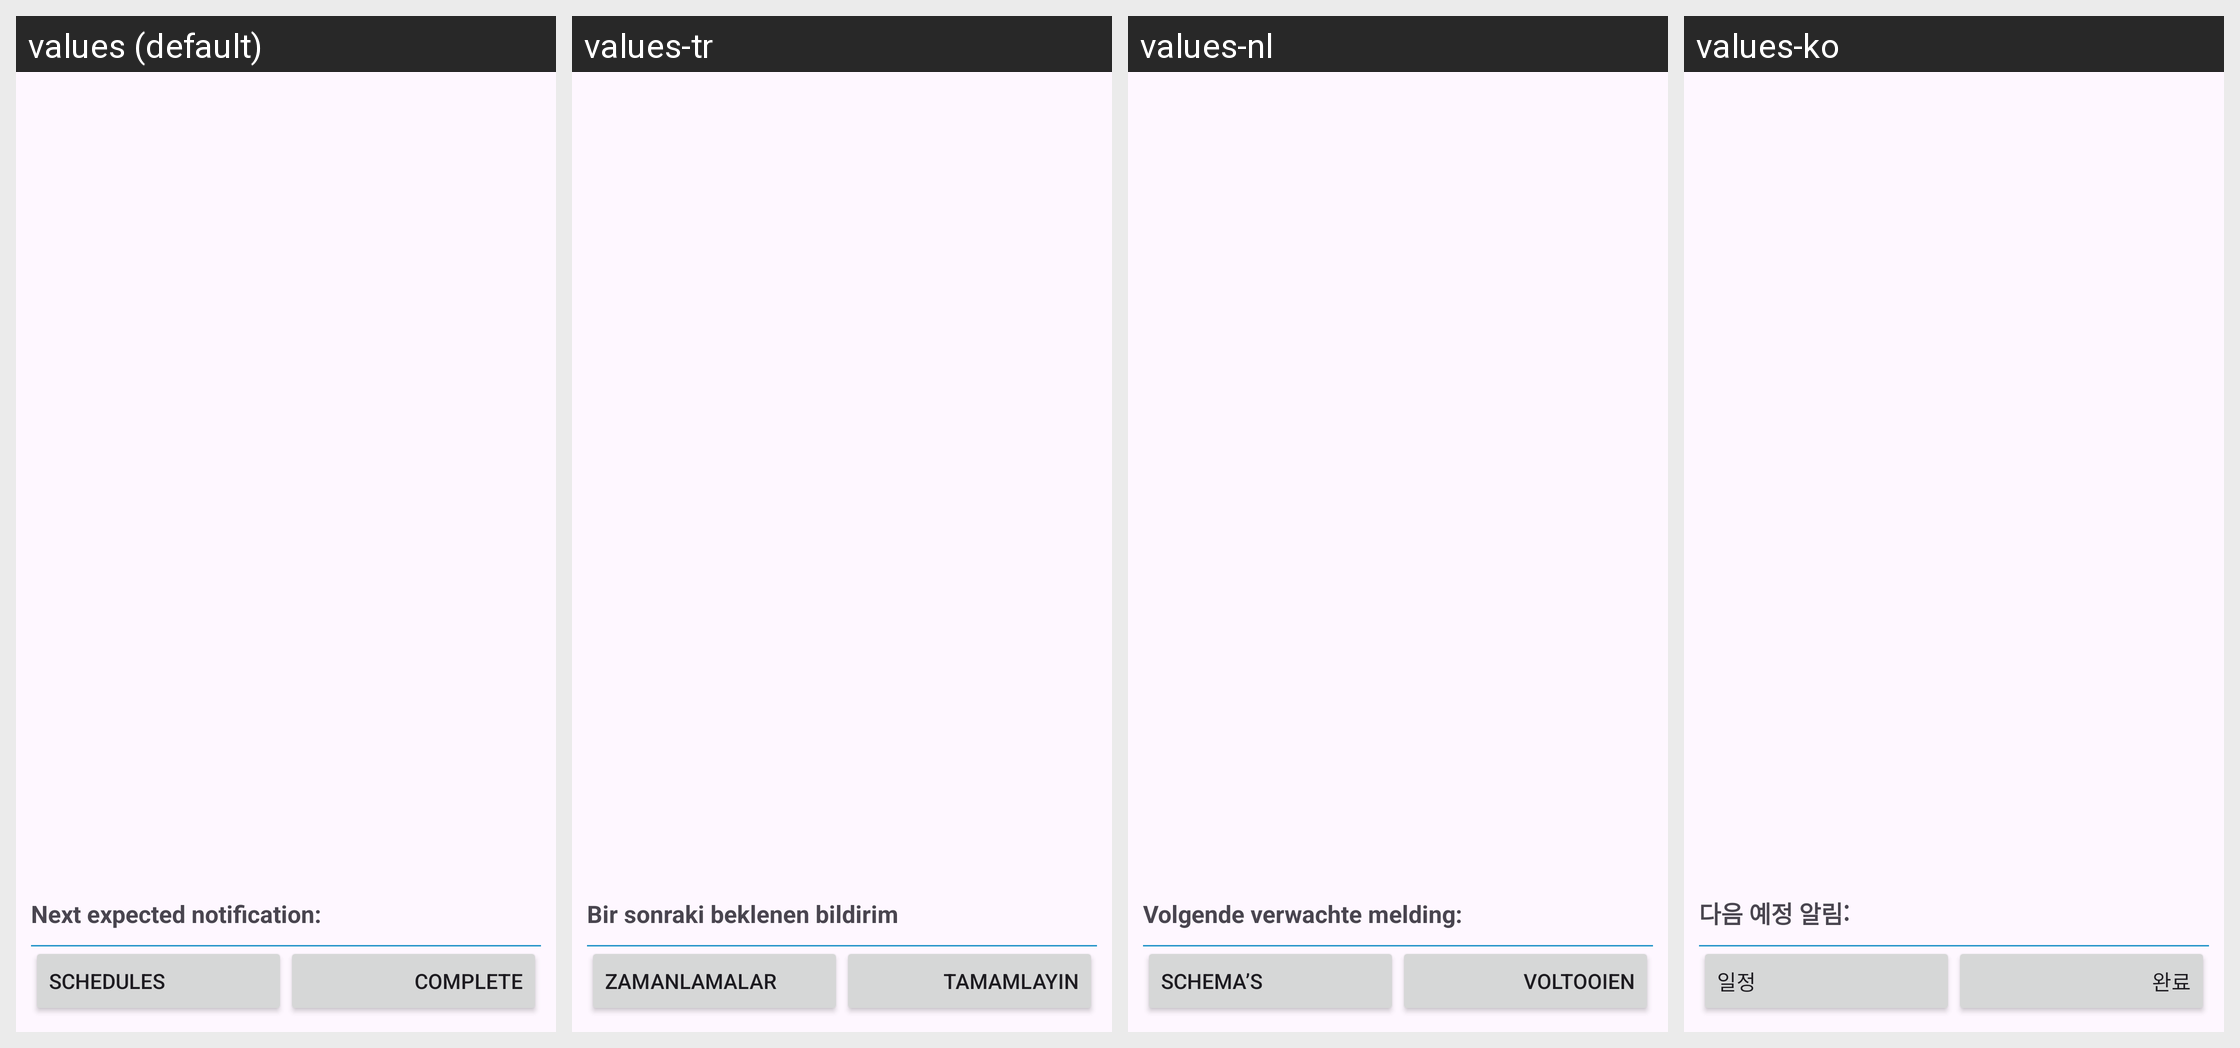

For this localized Android screen grid, give each drawn string resource with its value in every locale shown.
Android screen res/layout/fragment_study_registered.xml rendered under 4 locales, left to right: values (default), values-tr, values-nl, values-ko. Device: Nexus 5 (rendered at 1080×1920; each locale shown at half size, 540×960, under a caption strip naming it); theme AppTheme.
Other locales in the repository, not shown: values-bs, values-cs, values-da, values-de, values-el, values-es, values-fi, values-fr, values-hi, values-it, values-iw, values-ja, values-nb-rNO, values-pl, values-pt, values-ro, values-sl, values-sv, values-tl, values-uk, values-zh-rCN.
Strings drawn on this screen, with the default value and each locale's value (text and hints the layout hard-codes, and strings that could not be matched under every locale, appear in the picture but are not listed):

colon_next_expected_notification
  values: Next expected notification:
  values-tr: Bir sonraki beklenen bildirim
  values-nl: Volgende verwachte melding:
  values-ko: 다음 예정 알림:

schedules
  values: Schedules
  values-tr: Zamanlamalar
  values-nl: Schema’s
  values-ko: 일정

complete
  values: Complete
  values-tr: Tamamlayın
  values-nl: Voltooien
  values-ko: 완료
